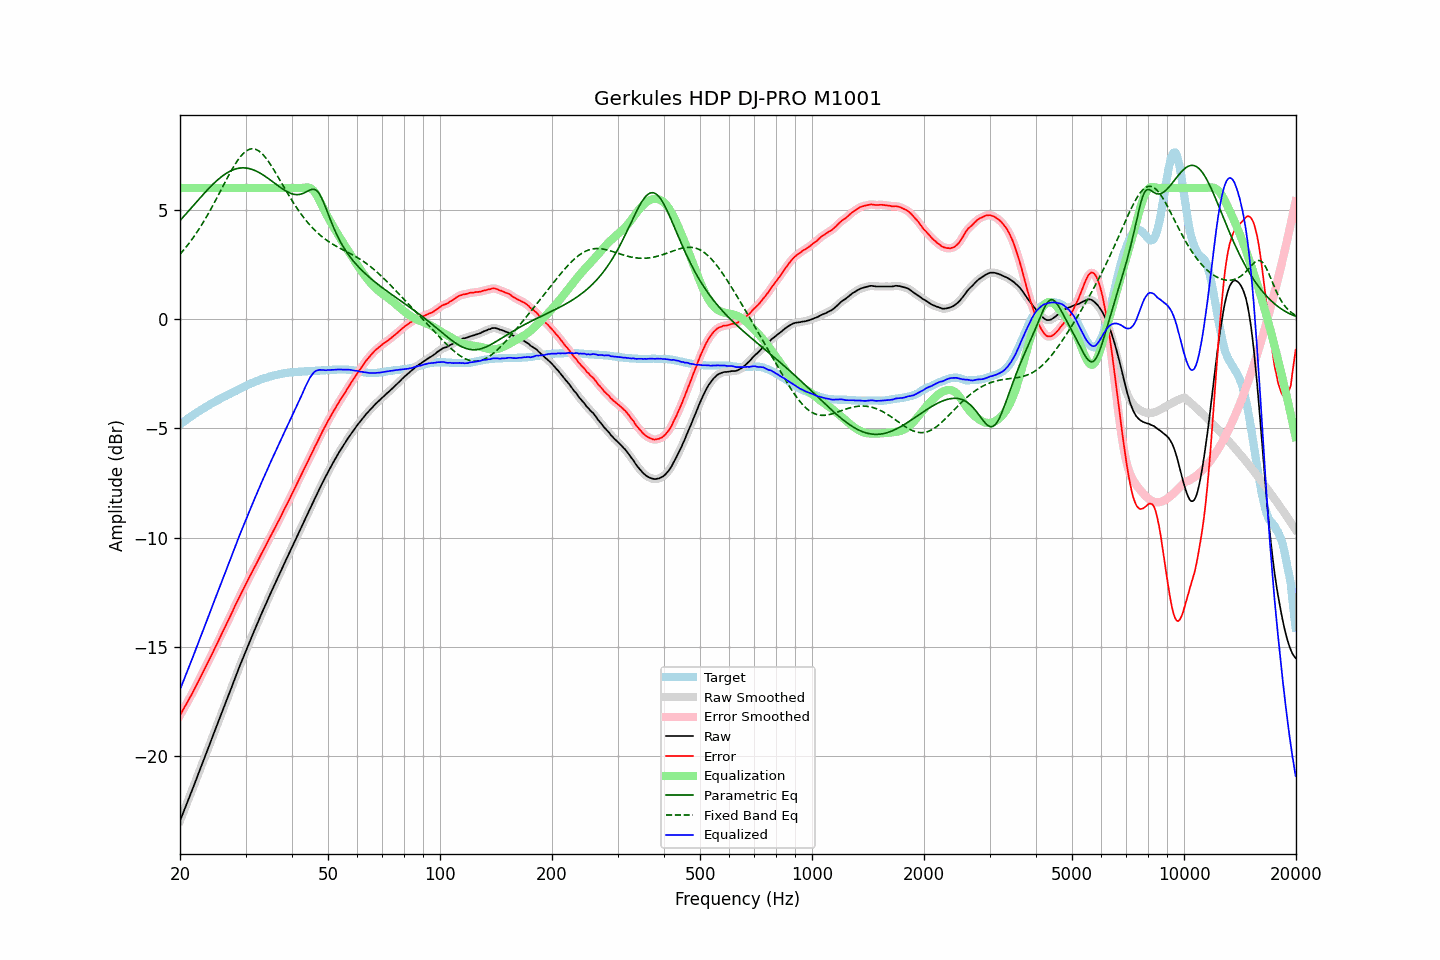

The table this chart was drawn from, first rows:
frequency, raw, error, smoothed, error_smoothed, equalization, parametric_eq, fixed_band_eq, equalized_raw, equalized_smoothed, target
20.00, -22.94, -18.12, -22.94, -18.12, 6.00, 4.51, 2.97, -16.94, -16.94, -4.82
20.20, -22.75, -17.99, -22.76, -17.99, 6.00, 4.59, 3.05, -16.75, -16.76, -4.76
20.40, -22.57, -17.86, -22.57, -17.86, 6.00, 4.67, 3.14, -16.57, -16.57, -4.71
20.61, -22.39, -17.73, -22.39, -17.73, 6.00, 4.75, 3.23, -16.39, -16.39, -4.65
20.81, -22.20, -17.60, -22.20, -17.60, 6.00, 4.84, 3.32, -16.20, -16.20, -4.60
21.02, -22.01, -17.47, -22.01, -17.47, 6.00, 4.92, 3.41, -16.01, -16.01, -4.54
21.23, -21.82, -17.33, -21.83, -17.33, 6.00, 5.00, 3.51, -15.82, -15.83, -4.49
21.44, -21.64, -17.20, -21.64, -17.20, 6.00, 5.09, 3.60, -15.64, -15.64, -4.44
21.66, -21.46, -17.06, -21.45, -17.06, 6.00, 5.17, 3.71, -15.46, -15.45, -4.39
21.87, -21.26, -16.92, -21.26, -16.92, 6.00, 5.25, 3.81, -15.26, -15.26, -4.34
22.09, -21.07, -16.78, -21.07, -16.78, 6.00, 5.34, 3.92, -15.07, -15.07, -4.29
22.31, -20.88, -16.64, -20.88, -16.63, 6.00, 5.42, 4.03, -14.88, -14.88, -4.24
22.54, -20.69, -16.48, -20.69, -16.49, 6.00, 5.50, 4.14, -14.69, -14.69, -4.20
22.76, -20.49, -16.34, -20.50, -16.34, 6.00, 5.59, 4.26, -14.49, -14.50, -4.15
22.99, -20.31, -16.19, -20.30, -16.19, 6.00, 5.67, 4.37, -14.31, -14.30, -4.11
23.22, -20.12, -16.05, -20.11, -16.05, 6.00, 5.75, 4.49, -14.12, -14.11, -4.06
23.45, -19.92, -15.90, -19.92, -15.90, 6.00, 5.83, 4.62, -13.92, -13.92, -4.02
23.69, -19.73, -15.75, -19.73, -15.75, 6.00, 5.91, 4.75, -13.73, -13.73, -3.97
23.92, -19.53, -15.60, -19.53, -15.60, 6.00, 5.99, 4.87, -13.53, -13.53, -3.93
24.16, -19.34, -15.46, -19.34, -15.46, 6.00, 6.06, 5.01, -13.34, -13.34, -3.88
24.40, -19.15, -15.31, -19.15, -15.31, 6.00, 6.13, 5.14, -13.15, -13.15, -3.84
24.65, -18.96, -15.15, -18.96, -15.15, 6.00, 6.21, 5.28, -12.96, -12.96, -3.80
24.89, -18.76, -15.00, -18.76, -15.00, 6.00, 6.28, 5.41, -12.76, -12.76, -3.76
25.14, -18.57, -14.85, -18.57, -14.85, 6.00, 6.34, 5.55, -12.57, -12.57, -3.72
25.39, -18.38, -14.70, -18.38, -14.70, 6.00, 6.41, 5.69, -12.38, -12.38, -3.68
25.65, -18.19, -14.54, -18.19, -14.54, 6.00, 6.47, 5.84, -12.19, -12.19, -3.64
25.91, -18.00, -14.39, -18.00, -14.39, 6.00, 6.53, 5.98, -12.00, -12.00, -3.60
26.16, -17.80, -14.24, -17.80, -14.24, 6.00, 6.58, 6.12, -11.80, -11.80, -3.56
26.43, -17.62, -14.08, -17.62, -14.09, 6.00, 6.63, 6.26, -11.62, -11.62, -3.53
26.69, -17.42, -13.93, -17.43, -13.93, 6.00, 6.68, 6.40, -11.42, -11.43, -3.49
26.96, -17.24, -13.78, -17.24, -13.78, 6.00, 6.72, 6.54, -11.24, -11.24, -3.45
27.23, -17.05, -13.62, -17.05, -13.63, 6.00, 6.76, 6.67, -11.05, -11.05, -3.42
27.50, -16.86, -13.47, -16.85, -13.47, 6.00, 6.80, 6.80, -10.86, -10.85, -3.38
27.77, -16.66, -13.32, -16.66, -13.31, 6.00, 6.83, 6.93, -10.66, -10.66, -3.34
28.05, -16.46, -13.15, -16.47, -13.16, 6.00, 6.86, 7.05, -10.46, -10.47, -3.31
28.33, -16.27, -13.00, -16.27, -13.00, 6.00, 6.88, 7.17, -10.27, -10.27, -3.27
28.62, -16.09, -12.85, -16.08, -12.85, 6.00, 6.90, 7.28, -10.09, -10.08, -3.23
28.90, -15.89, -12.70, -15.90, -12.70, 6.00, 6.91, 7.38, -9.89, -9.90, -3.19
29.19, -15.71, -12.55, -15.71, -12.55, 6.00, 6.92, 7.47, -9.71, -9.71, -3.16
29.48, -15.52, -12.40, -15.53, -12.40, 6.00, 6.92, 7.55, -9.52, -9.53, -3.12
29.78, -15.35, -12.26, -15.35, -12.26, 6.00, 6.92, 7.62, -9.35, -9.35, -3.08
30.08, -15.17, -12.11, -15.17, -12.11, 6.00, 6.91, 7.68, -9.17, -9.17, -3.05
30.38, -14.99, -11.97, -14.99, -11.97, 6.00, 6.90, 7.73, -8.99, -8.99, -3.01
30.68, -14.80, -11.82, -14.81, -11.82, 6.00, 6.89, 7.76, -8.80, -8.81, -2.98
30.99, -14.63, -11.68, -14.63, -11.68, 6.00, 6.87, 7.78, -8.63, -8.63, -2.94
31.30, -14.46, -11.54, -14.46, -11.54, 6.00, 6.85, 7.79, -8.46, -8.46, -2.91
31.61, -14.29, -11.40, -14.29, -11.40, 6.00, 6.82, 7.79, -8.29, -8.29, -2.88
31.93, -14.12, -11.26, -14.11, -11.26, 6.00, 6.79, 7.77, -8.12, -8.11, -2.85
32.24, -13.94, -11.12, -13.94, -11.12, 6.00, 6.75, 7.74, -7.94, -7.94, -2.82
32.57, -13.77, -10.97, -13.77, -10.97, 6.00, 6.71, 7.69, -7.77, -7.77, -2.79
32.89, -13.59, -10.83, -13.59, -10.83, 6.00, 6.67, 7.64, -7.59, -7.59, -2.76
33.22, -13.42, -10.68, -13.43, -10.69, 6.00, 6.63, 7.57, -7.42, -7.43, -2.74
33.55, -13.26, -10.55, -13.26, -10.54, 6.00, 6.58, 7.49, -7.26, -7.26, -2.71
33.89, -13.09, -10.40, -13.10, -10.40, 6.00, 6.53, 7.41, -7.09, -7.10, -2.69
34.23, -12.94, -10.26, -12.93, -10.26, 6.00, 6.48, 7.31, -6.94, -6.93, -2.67
34.57, -12.76, -10.12, -12.76, -10.12, 6.00, 6.43, 7.21, -6.76, -6.76, -2.64
34.92, -12.60, -9.97, -12.60, -9.98, 6.00, 6.37, 7.11, -6.60, -6.60, -2.62
35.27, -12.44, -9.83, -12.44, -9.84, 6.00, 6.32, 6.99, -6.44, -6.44, -2.60
35.62, -12.29, -9.70, -12.28, -9.70, 6.00, 6.26, 6.88, -6.29, -6.28, -2.58
35.97, -12.12, -9.56, -12.12, -9.56, 6.00, 6.21, 6.75, -6.12, -6.12, -2.56
... 635 more rows
